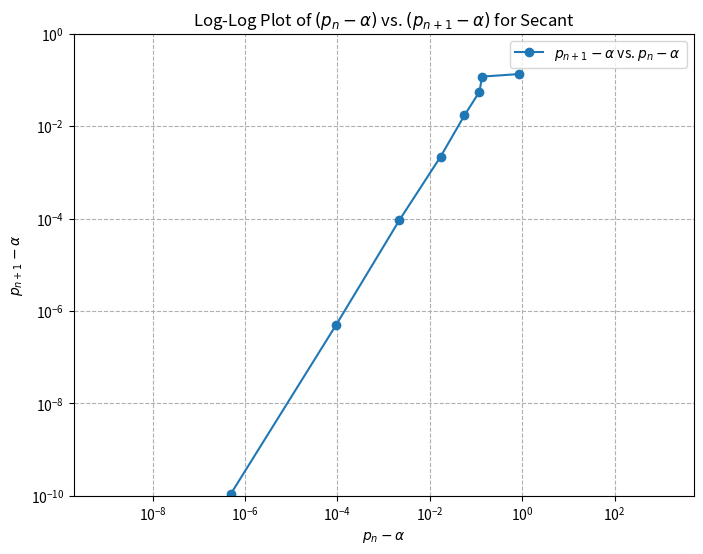

Recreate this plot in Python.
# -*- coding: utf-8 -*-
"""
Created on Fri Sep 27 16:08:37 2024

[redacted]
"""

# import libraries
import numpy as np
import matplotlib.pyplot as plt
        
def driver():
#f = lambda x: (x-2)**3
#fp = lambda x: 3*(x-2)**2
#p0 = 1.2

      # Define the function f(x)
  def f(x):
        return x**6 - x - 1
    
  p0 = 2
  p1 = 1  

  Nmax = 100
  tol = 1e-14

  (p,pstar,info,it) = secant(f,p0,p1,tol, Nmax)
  alpha = 1.1347241384015194  # Exact root approximation
  
  print('the approximate root is', '%16.16e' % pstar)
  print('the error message reads:', '%d' % info)
  print('Number of iterations:', '%d' % it)
  print(p[0:8])
  
  # Plot log-log of (p - alpha) vs (p - alpha) shifted by 1
  plot_log_log_p_minus_alpha(p, alpha, it)
    
def secant(f, p0, p1, tol, Nmax):
    """
    Secant iteration.
    
    Inputs:
        f    - function
        p0   - first initial guess for root
        p1   - second initial guess for root
        tol  - iteration stops when p_n and p_{n+1} are within tol
        Nmax - max number of iterations
    Returns:
        p     - an array of the iterates
        pstar - the last iterate
        info  - success message
              - 0 if we met tol
              - 1 if we hit Nmax iterations (fail)
    """
    p = np.zeros(Nmax + 1)
    p[0] = p0
    p[1] = p1
    for it in range(1, Nmax):
        # Calculate the next approximation using the Secant method formula
        pn = p[it] - f(p[it]) * (p[it] - p[it - 1]) / (f(p[it]) - f(p[it - 1]))
        p[it + 1] = pn
        
        # Check for convergence
        if abs(pn - p[it]) < tol:
            pstar = pn
            info = 0
            return [p, pstar, info, it]
    
    # If maximum iterations are reached without convergence
    pstar = pn
    info = 1
    return [p, pstar, info, it]

def plot_log_log_p_minus_alpha(p, alpha, it):
    """
    Plot log-log of (p - alpha) vs. (p - alpha) shifted by 1.

    Inputs:
      p     - array of iterates
      alpha - exact root approximation
      it    - number of iterations
    """
    # Calculate (p - alpha) for each iteration
    p_minus_alpha = abs(p[:it+1] - alpha)
    x = p_minus_alpha[:-1]  # p - alpha for n
    y = p_minus_alpha[1:]   # p - alpha for n+1
    print(p_minus_alpha)

    # Filter out zero values to avoid log(0) issues
    non_zero_indices = (x != 0) & (y != 0)
    x_non_zero = x[non_zero_indices]
    y_non_zero = y[non_zero_indices]

    print(x_non_zero)
    print(y_non_zero)
    
    plt.figure(figsize=(8, 6))
    plt.loglog(x_non_zero, y_non_zero, 'o-', label='$p_{n+1} - \\alpha$ vs. $p_n - \\alpha$')
    plt.xlabel('$p_n - \\alpha$')
    plt.ylabel('$p_{n+1} - \\alpha$')
    plt.title('Log-Log Plot of $(p_n - \\alpha)$ vs. $(p_{n+1} - \\alpha)$ for Secant')
    plt.axis('equal')  # Ensure equal axis scaling
    plt.legend()
    plt.xlim(1e-6, 1)  # Set x-axis limits for better visualization
    plt.ylim(1e-10, 1)  # Set y-axis limits for better visualization
    plt.grid(True, which="both", ls="--")
    plt.show()
        
driver()
